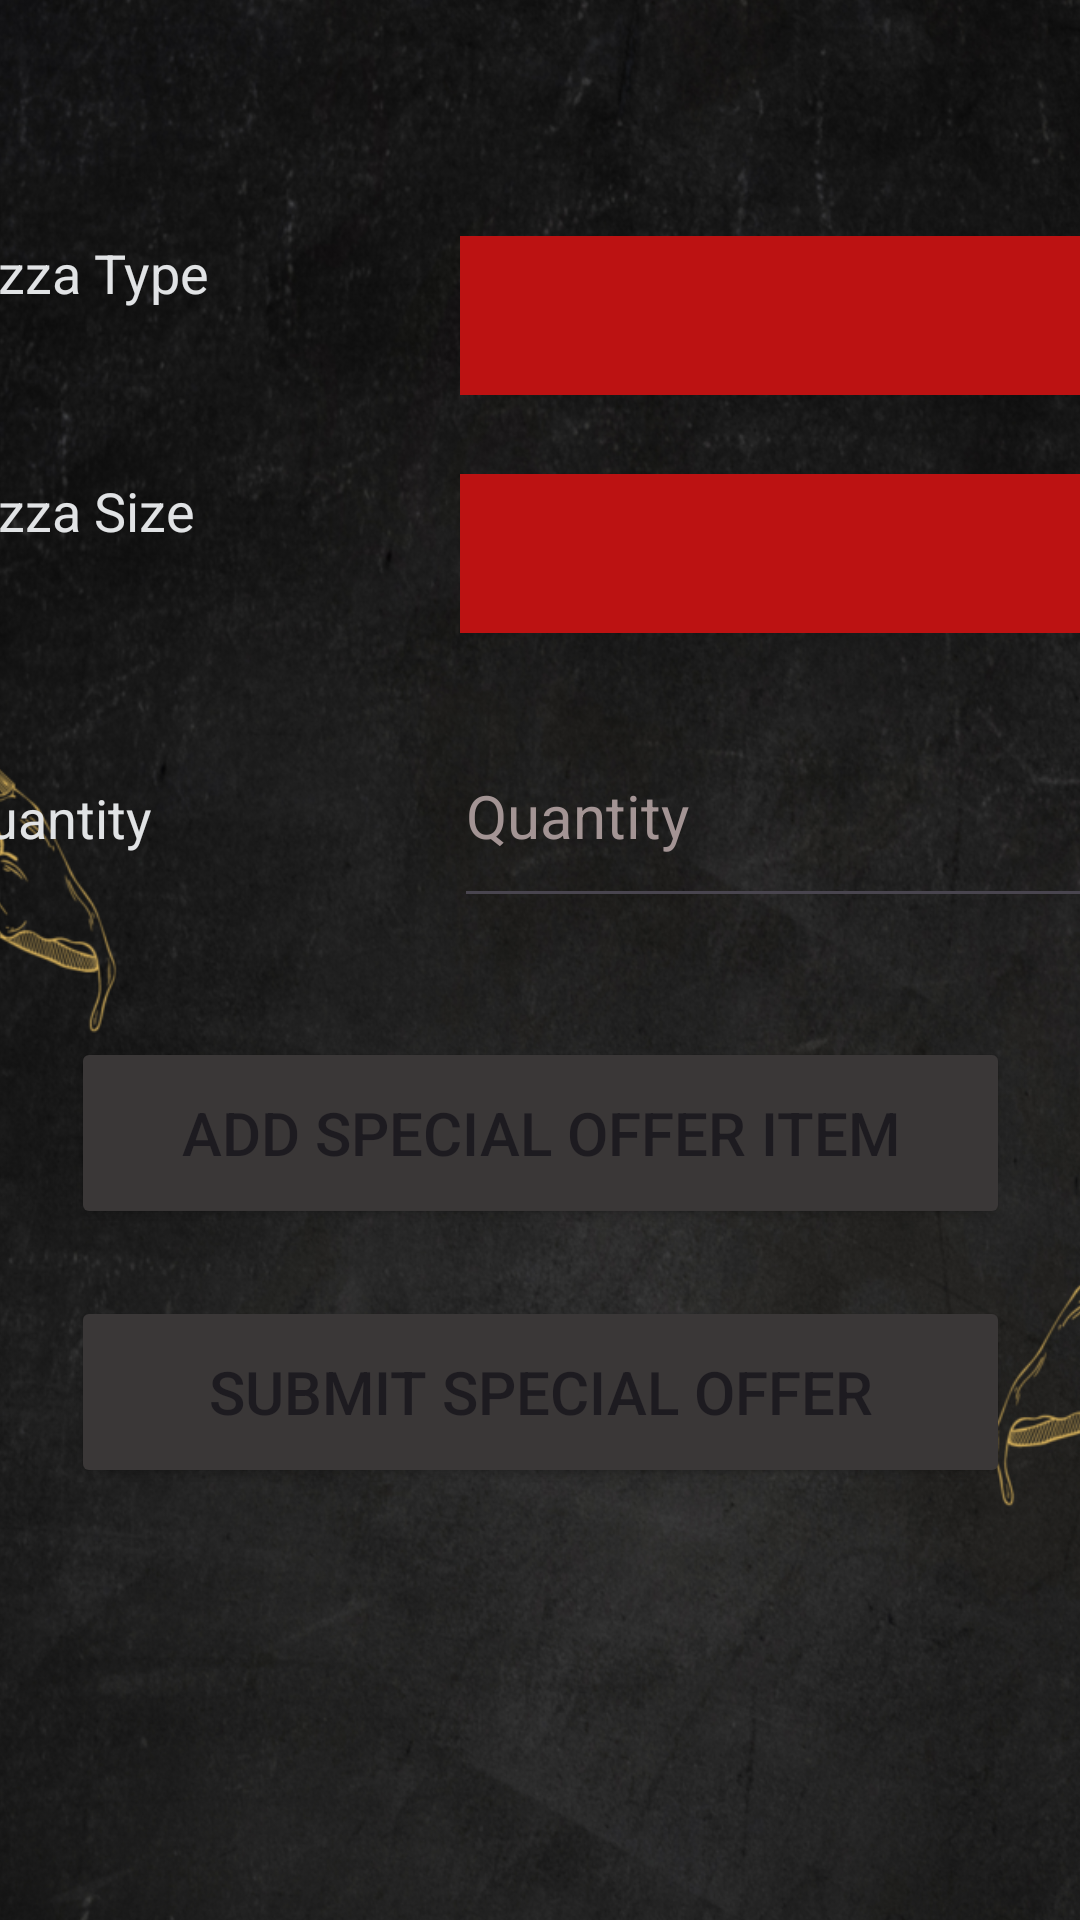

This screen was rendered from an Android layout file. Write that file and the resources it references.
<!-- AndroidManifest.xml: application theme Theme.Pizza_AppProject -->
<!-- res/layout/fragment_add_special_offer.xml -->
<androidx.constraintlayout.widget.ConstraintLayout xmlns:android="http://schemas.android.com/apk/res/android"
    xmlns:app="http://schemas.android.com/apk/res-auto"
    xmlns:tools="http://schemas.android.com/tools"
    android:layout_width="match_parent"
    android:layout_height="match_parent"
    android:id="@+id/fragment_containerp"
    tools:context=".ui.AdminFragments.AddSpecialOffer">

    <ImageView
        android:id="@+id/imageView"
        android:layout_width="529dp"
        android:layout_height="866dp"
        android:src="@drawable/homecustomerpage"
        app:layout_constraintBottom_toBottomOf="parent"
        app:layout_constraintEnd_toEndOf="parent"
        app:layout_constraintStart_toStartOf="parent"
        app:layout_constraintTop_toTopOf="parent" />

    <LinearLayout
        android:layout_width="396dp"
        android:layout_height="78dp"
        app:layout_constraintBottom_toBottomOf="parent"
        app:layout_constraintEnd_toEndOf="parent"
        app:layout_constraintHorizontal_bias="0.466"
        app:layout_constraintStart_toStartOf="parent"
        app:layout_constraintTop_toTopOf="parent"
        app:layout_constraintVertical_bias="0.14">

        <TextView
            android:layout_width="174dp"
            android:layout_height="43dp"
            android:layout_weight="1"
            android:text="Pizza Type"
            android:textColor="#E1E3E5"
            android:textSize="18sp" />

        <Spinner
            android:id="@+id/pizzatypespinner"
            android:layout_width="235dp"
            android:layout_height="53dp"
            android:layout_weight="2"
            android:background="#BC1212"
            android:popupBackground="@android:color/white" />

    </LinearLayout>

    <LinearLayout
        android:layout_width="396dp"
        android:layout_height="78dp"
        android:layout_weight="1"
        app:layout_constraintBottom_toBottomOf="parent"
        app:layout_constraintEnd_toEndOf="parent"
        app:layout_constraintHorizontal_bias="0.466"
        app:layout_constraintStart_toStartOf="parent"
        app:layout_constraintTop_toTopOf="parent"
        app:layout_constraintVertical_bias="0.281">

        <TextView
            android:layout_width="174dp"
            android:layout_height="43dp"
            android:layout_weight="1"
            android:text="Pizza Size"
            android:textColor="#E1E3E5"
            android:textSize="18sp" />

        <Spinner
            android:id="@+id/pizzasizespinner"
            android:layout_width="235dp"
            android:layout_height="53dp"
            android:layout_weight="2"
            android:background="#BC1212"
            android:popupBackground="@android:color/white" />

    </LinearLayout>

    <LinearLayout
        android:layout_width="396dp"
        android:layout_height="78dp"
        android:layout_weight="1"
        app:layout_constraintBottom_toBottomOf="parent"
        app:layout_constraintEnd_toEndOf="parent"
        app:layout_constraintHorizontal_bias="0.466"
        app:layout_constraintStart_toStartOf="parent"
        app:layout_constraintTop_toTopOf="parent"
        app:layout_constraintVertical_bias="0.418">

        <TextView
            android:layout_width="174dp"
            android:layout_height="43dp"
            android:layout_weight="1"
            android:text="Quantity"
            android:textColor="#E1E3E5"
            android:textSize="18sp" />

        <EditText
            android:id="@+id/quantity_edit_text"
            android:layout_width="235dp"
            android:layout_height="71dp"
            android:layout_weight="1"
            android:ems="10"
            android:hint="Quantity"
            android:inputType="number"
            android:textColor="#BEC1C3"
            android:textColorHint="#A39494"
            android:textSize="20sp" />

    </LinearLayout>

    <Button
        android:id="@+id/AddSpecialOfferItem_button"
        android:layout_width="313dp"
        android:layout_height="64dp"
        android:layout_weight="1"
        android:backgroundTint="#3A3737"
        android:text="Add Special Offer Item"
        android:textSize="20sp"
        app:layout_constraintBottom_toBottomOf="parent"
        app:layout_constraintEnd_toEndOf="parent"
        app:layout_constraintStart_toStartOf="parent"
        app:layout_constraintTop_toTopOf="parent"
        app:layout_constraintVertical_bias="0.6" />

    <Button
        android:id="@+id/AddSpecialOffer_button"
        android:layout_width="313dp"
        android:layout_height="64dp"
        android:layout_weight="1"
        android:backgroundTint="#3A3737"
        android:text="Submit Special Offer"
        android:textSize="20sp"
        app:layout_constraintBottom_toBottomOf="parent"
        app:layout_constraintEnd_toEndOf="parent"
        app:layout_constraintStart_toStartOf="parent"
        app:layout_constraintTop_toTopOf="parent"
        app:layout_constraintVertical_bias="0.75" />

</androidx.constraintlayout.widget.ConstraintLayout>
<!-- resources referenced by this layout -->
<resources>
  <!-- drawable homecustomerpage: png bitmap (drawable, 1021123 bytes) -->
  <style name="Theme.Pizza_AppProject" parent="Base.Theme.Pizza_AppProject" />
  <style name="Base.Theme.Pizza_AppProject" parent="Theme.Material3.DayNight.NoActionBar">
          
          
      </style>
</resources>
